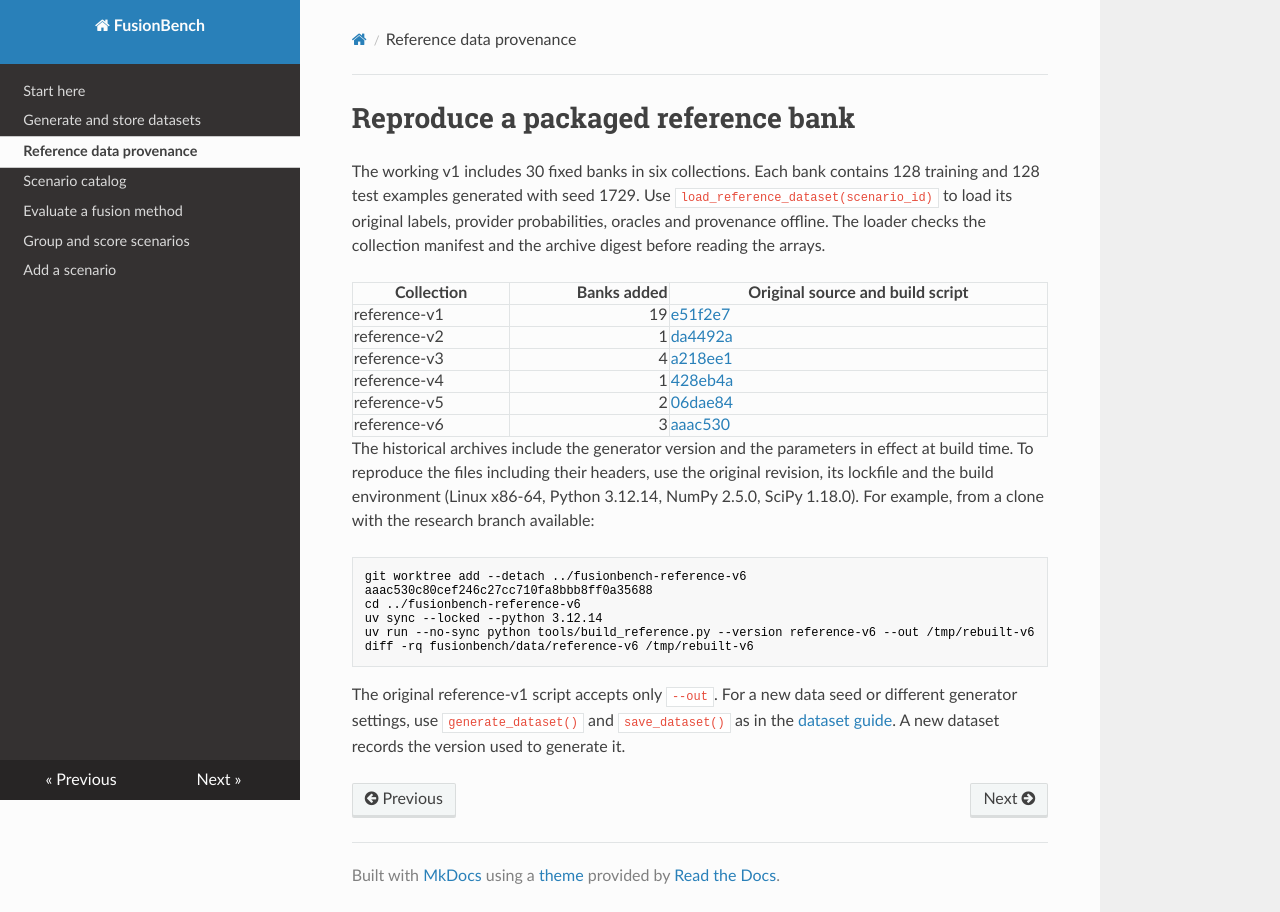

repository: damiankucharski/fusionbench · page: reference-provenance/index.html · generator: mkdocs

# Reproduce a packaged reference bank

The working v1 includes 30 fixed banks in six collections. Each bank contains 128 training and 128 test examples generated with seed 1729. Use `load_reference_dataset(scenario_id)` to load its original labels, provider probabilities, oracles and provenance offline. The loader checks the collection manifest and the archive digest before reading the arrays.

| Collection | Banks added | Original source and build script |
| --- | ---: | --- |
| reference-v1 | 19 | [e51f2e7](https://github.com/damiankucharski/fusionbench/blob/e51f2e71f556c8165306bfe18deb664cdb4ca299/tools/build_reference.py) |
| reference-v2 | 1 | [da4492a](https://github.com/damiankucharski/fusionbench/blob/da4492ab36c1b6ddd07cd81b88b6b68512719531/tools/build_reference.py) |
| reference-v3 | 4 | [a218ee1](https://github.com/damiankucharski/fusionbench/blob/a218ee1071009a5fa3076bb49d3f40e06e6a8d6c/tools/build_reference.py) |
| reference-v4 | 1 | [428eb4a](https://github.com/damiankucharski/fusionbench/blob/428eb4abb1777f9f07d9a365fe642164701a347f/tools/build_reference.py) |
| reference-v5 | 2 | [06dae84](https://github.com/damiankucharski/fusionbench/blob/06dae84ea915910ec496a9f8d86976d0aba7a82a/tools/build_reference.py) |
| reference-v6 | 3 | [aaac530](https://github.com/damiankucharski/fusionbench/blob/aaac530c80cef246c27cc710fa8bbb8ff0a35688/tools/build_reference.py) |

The historical archives include the generator version and the parameters in effect at build time. To reproduce the files including their headers, use the original revision, its lockfile and the build environment (Linux x86-64, Python 3.12.14, NumPy 2.5.0, SciPy 1.18.0). For example, from a clone with the research branch available:

```sh
git worktree add --detach ../fusionbench-reference-v6 aaac530c80cef246c27cc710fa8bbb8ff0a35688
cd ../fusionbench-reference-v6
uv sync --locked --python 3.12.14
uv run --no-sync python tools/build_reference.py --version reference-v6 --out /tmp/rebuilt-v6
diff -rq fusionbench/data/reference-v6 /tmp/rebuilt-v6
```

The original reference-v1 script accepts only `--out`. For a new data seed or different generator settings, use `generate_dataset()` and `save_dataset()` as in the [dataset guide](datasets.md). A new dataset records the version used to generate it.
